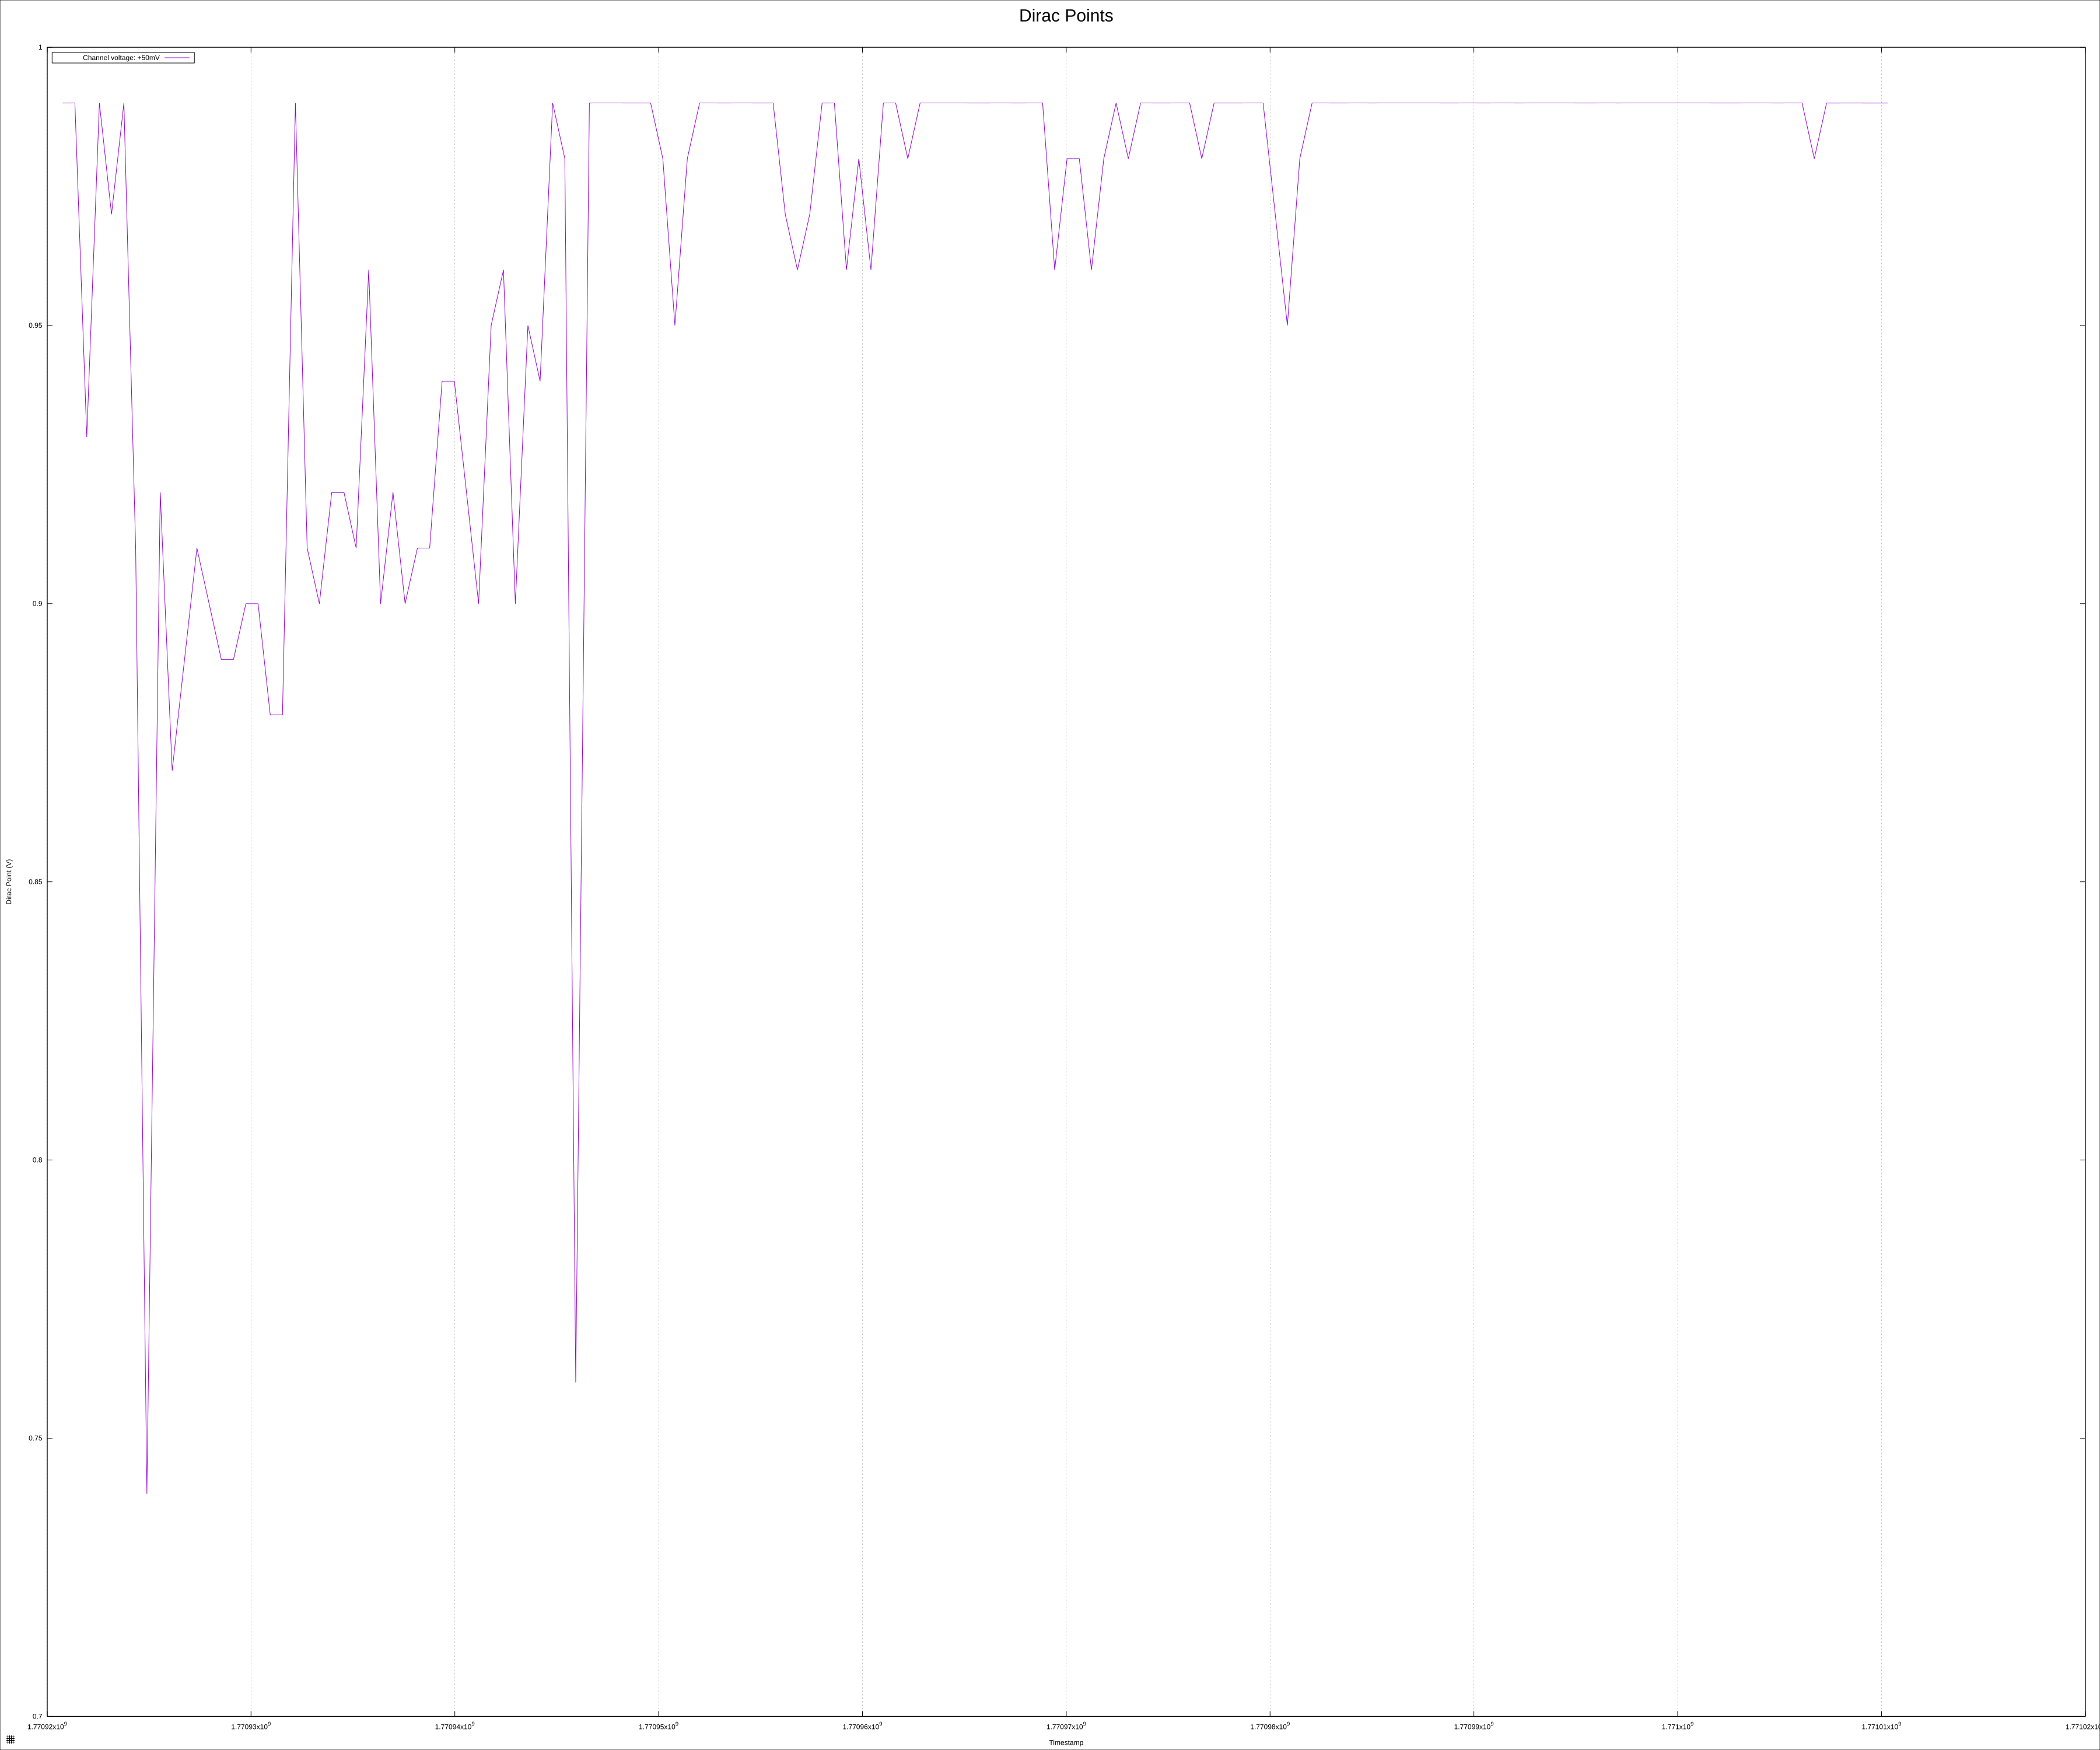

Source data for this figure (header and first rows):
timestamp, provided_gate_voltage, provided_channel_voltage, drain_voltage, drain_current, measured_gate_voltage, measured_gate_current
1770920758, 0.99, 0.05, 0.05, 3.21251e-06, 0.99, 3.89457e-11
1770921359, 0.99, 0.05, 0.05, 3.03692e-06, 0.99, -1.60933e-12
1770921942, 0.93, 0.05, 0.04999, 2.91471e-06, 0.93, 8.59737e-11
1770922561, 0.99, 0.05, 0.05, 3.027e-06, 0.99, 1.63317e-12
1770923156, 0.97, 0.05, 0.05, 3.08815e-06, 0.97, 3.71337e-11
1770923763, 0.99, 0.05, 0.05, 3.0418e-06, 0.99, 1.78015e-10
1770924340, 0.91, 0.05, 0.05, 3.01209e-06, 0.91, 1.28376e-10
1770924891, 0.74, 0.05, 0.05, 2.60298e-06, 0.74, -4.39835e-10
1770925545, 0.92, 0.05, 0.05, 3.09578e-06, 0.92, 1.11103e-11
1770926132, 0.87, 0.05, 0.05, 3.01777e-06, 0.87, -3.72529e-11
1770926739, 0.89, 0.05, 0.05, 3.03465e-06, 0.89, 1.34051e-10
1770927346, 0.91, 0.05, 0.04999, 3.06005e-06, 0.91, -5.34892e-11
1770927944, 0.9, 0.05, 0.05, 3.09277e-06, 0.9, 2.49577e-10
1770928542, 0.89, 0.05, 0.05, 3.09717e-06, 0.89, 4.41432e-11
1770929143, 0.89, 0.05, 0.05, 3.09411e-06, 0.89, -8.4281e-11
1770929747, 0.9, 0.05, 0.05, 3.12478e-06, 0.9, 2.27392e-10
1770930348, 0.9, 0.05, 0.05, 3.07346e-06, 0.9, 1.70481e-10
1770930943, 0.88, 0.05, 0.05, 3.08872e-06, 0.88, -6.9809e-11
1770931544, 0.88, 0.05, 0.05, 3.11101e-06, 0.88, 1.72937e-10
1770932178, 0.99, 0.05, 0.05, 2.90255e-06, 0.99, 3.21388e-11
1770932755, 0.91, 0.05, 0.05001, 3.22458e-06, 0.91, 2.53439e-11
1770933353, 0.9, 0.05, 0.05, 3.2601e-06, 0.9, 2.23935e-10
1770933960, 0.92, 0.05, 0.05, 3.2901e-06, 0.92, 3.06034e-10
1770934561, 0.92, 0.05, 0.05, 3.29385e-06, 0.92, 2.89822e-10
1770935159, 0.91, 0.05, 0.05, 3.30637e-06, 0.91, 2.82633e-10
1770935775, 0.96, 0.05, 0.05, 3.34267e-06, 0.96, 3.39365e-10
1770936358, 0.9, 0.05, 0.05, 3.34521e-06, 0.9, 1.85835e-10
1770936965, 0.92, 0.05, 0.05, 3.33396e-06, 0.92, -6.42538e-12
1770937560, 0.9, 0.05, 0.05, 3.33003e-06, 0.9, 2.36118e-10
1770938164, 0.91, 0.05, 0.05, 3.32442e-06, 0.91, 3.22068e-10
1770938765, 0.91, 0.05, 0.05, 3.34259e-06, 0.91, 2.98822e-10
1770939375, 0.94, 0.05, 0.05, 3.35216e-06, 0.94, 2.93803e-10
1770939976, 0.94, 0.05, 0.05, 3.33388e-06, 0.94, 2.80559e-10
1770940571, 0.92, 0.05, 0.05, 3.26301e-06, 0.92, 9.14097e-11
1770941166, 0.9, 0.05, 0.05, 3.25333e-06, 0.9, 1.96457e-10
1770941782, 0.95, 0.05, 0.05, 3.19866e-06, 0.95, 1.76907e-10
1770942386, 0.96, 0.05, 0.05, 3.12349e-06, 0.96, -3.83496e-11
1770942970, 0.9, 0.05, 0.05, 3.15928e-06, 0.9, -2.56658e-11
1770943585, 0.95, 0.05, 0.05, 3.05589e-06, 0.95, 2.03598e-10
1770944184, 0.94, 0.05, 0.05, 2.98365e-06, 0.94, 1.89781e-11
1770944800, 0.99, 0.05, 0.05, 4.37447e-06, 0.99, 2.73752e-10
1770945397, 0.98, 0.05, 0.05, 3.11444e-06, 0.98, 2.2589e-10
1770945932, 0.76, 0.05, 0.05, 3.19077e-06, 0.76, 1.55973e-10
1770946602, 0.99, 0.05, 0.05001, 3.10086e-06, 0.99, 2.67947e-10
1770947204, 0.99, 0.05, 0.05, 3.25748e-06, 0.99, -4.14133e-11
1770947804, 0.99, 0.05, 0.05, 3.18834e-06, 0.99, 5.45859e-11
1770948405, 0.99, 0.05, 0.05, 3.17844e-06, 0.99, 1.82796e-10
1770949007, 0.99, 0.05, 0.05, 3.18968e-06, 0.99, -5.9247e-12
1770949607, 0.99, 0.05, 0.05, 4.80033e-06, 0.99, -6.70433e-11
1770950206, 0.98, 0.05, 0.05, 3.41131e-06, 0.98, -4.82559e-11
1770950798, 0.95, 0.05, 0.05, 3.33963e-06, 0.95, 1.9213e-10
1770951407, 0.98, 0.05, 0.05, 3.26305e-06, 0.98, 2.00868e-11
1770952011, 0.99, 0.05, 0.05001, 3.14016e-06, 0.99, 4.4477e-11
1770952613, 0.99, 0.05, 0.05, 2.97471e-06, 0.99, 1.10364e-10
1770953213, 0.99, 0.05, 0.05, 2.82025e-06, 0.99, 2.01046e-10
1770953815, 0.99, 0.05, 0.05, 2.7545e-06, 0.99, -2.73943e-11
1770954416, 0.99, 0.05, 0.05, 4.25678e-06, 0.99, 1.04451e-10
1770955016, 0.99, 0.05, 0.05, 5.11845e-06, 0.99, 2.0057e-10
1770955618, 0.99, 0.05, 0.05, 5.50723e-06, 0.99, 1.75297e-10
1770956213, 0.97, 0.05, 0.05, 2.57003e-06, 0.97, -7.9751e-12
... 90 more rows
